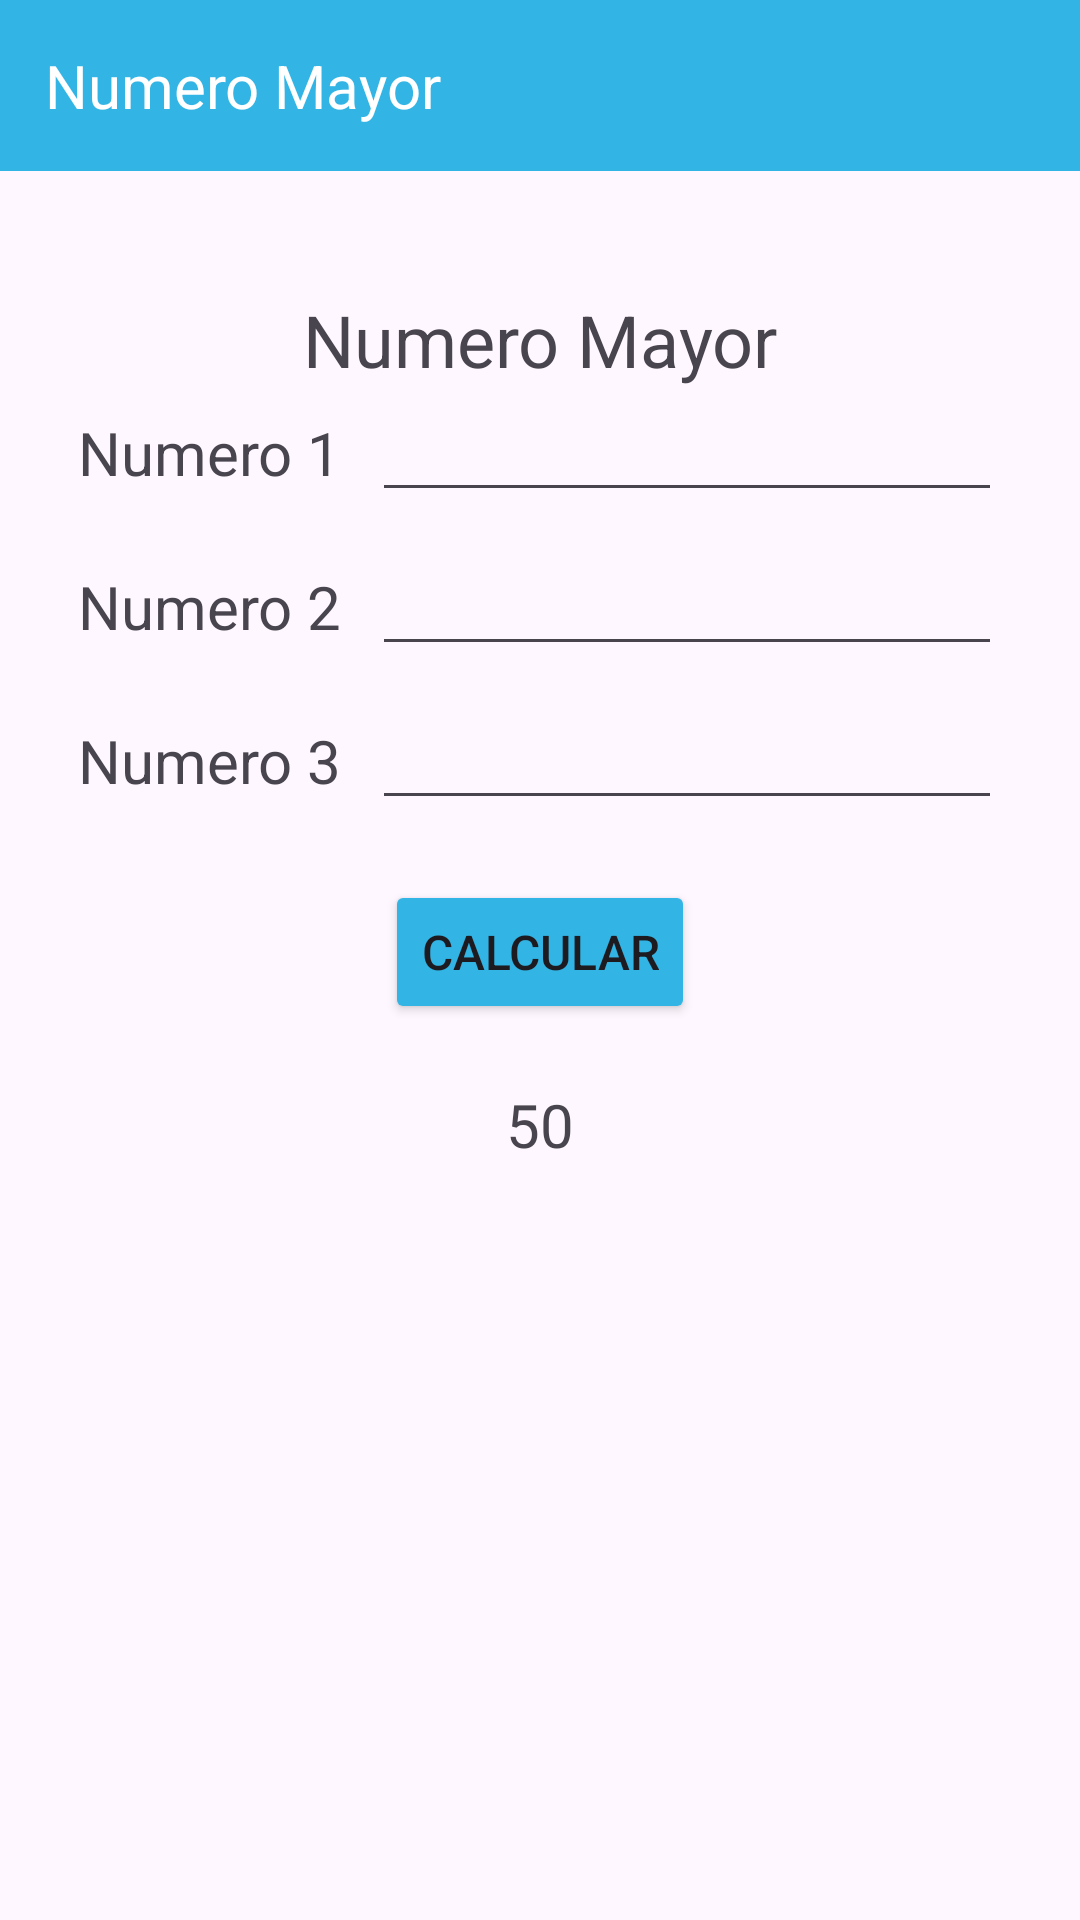

Layout XML and referenced resources for this Android screen:
<!-- AndroidManifest.xml: application theme Theme.MenuMatematico -->
<!-- res/layout/activity_num_mayor.xml -->
<?xml version="1.0" encoding="utf-8"?>
<androidx.constraintlayout.widget.ConstraintLayout xmlns:android="http://schemas.android.com/apk/res/android"
    xmlns:app="http://schemas.android.com/apk/res-auto"
    xmlns:tools="http://schemas.android.com/tools"
    android:id="@+id/main"
    android:layout_width="match_parent"
    android:layout_height="match_parent"
    tools:context=".NumMayor">

    <LinearLayout
        android:layout_width="match_parent"
        android:layout_height="match_parent"
        android:orientation="vertical">

        <TextView
            android:id="@+id/textView"
            android:layout_width="match_parent"
            android:layout_height="wrap_content"
            android:layout_marginBottom="40dp"
            android:background="@color/fondo_titulo"
            android:padding="15dp"
            android:text="Numero Mayor"
            android:textColor="@color/white"
            android:textSize="20sp" />

        <TextView
            android:id="@+id/textView2"
            android:layout_width="match_parent"
            android:layout_height="wrap_content"
            android:gravity="center"
            android:text="Numero Mayor"
            android:textSize="24sp" />

        <LinearLayout
            android:layout_width="match_parent"
            android:layout_height="wrap_content"
            android:layout_marginBottom="10dp"
            android:gravity="center_horizontal"
            android:orientation="horizontal">

            <TextView
                android:id="@+id/textView4"
                android:layout_width="wrap_content"
                android:layout_height="wrap_content"
                android:layout_marginRight="10dp"
                android:text="Numero 1"
                android:textSize="20sp" />

            <EditText
                android:id="@+id/editTextText2"
                android:layout_width="wrap_content"
                android:layout_height="wrap_content"
                android:ems="10"
                android:inputType="text" />
        </LinearLayout>

        <LinearLayout
            android:layout_width="match_parent"
            android:layout_height="wrap_content"
            android:layout_marginBottom="10dp"
            android:gravity="center_horizontal"
            android:orientation="horizontal">

            <TextView
                android:id="@+id/textView4"
                android:layout_width="wrap_content"
                android:layout_height="wrap_content"
                android:layout_marginRight="10dp"
                android:text="Numero 2"
                android:textSize="20sp" />

            <EditText
                android:id="@+id/editTextText2"
                android:layout_width="wrap_content"
                android:layout_height="wrap_content"
                android:ems="10"
                android:inputType="text" />
        </LinearLayout>

        <LinearLayout
            android:layout_width="match_parent"
            android:layout_height="wrap_content"
            android:layout_marginBottom="20dp"
            android:gravity="center_horizontal"
            android:orientation="horizontal">

            <TextView
                android:id="@+id/textView4"
                android:layout_width="wrap_content"
                android:layout_height="wrap_content"
                android:layout_marginRight="10dp"
                android:text="Numero 3"
                android:textSize="20sp" />

            <EditText
                android:id="@+id/editTextText2"
                android:layout_width="wrap_content"
                android:layout_height="wrap_content"
                android:ems="10"
                android:inputType="text" />

        </LinearLayout>

        <Button
            android:id="@+id/button5"
            android:layout_width="wrap_content"
            android:layout_height="wrap_content"
            android:layout_gravity="center"
            android:layout_marginBottom="20dp"
            android:backgroundTint="@color/fondo_titulo"
            android:text="Calcular"
            android:textSize="16sp"
            app:cornerRadius="0dp" />

        <TextView
            android:id="@+id/textView6"
            android:layout_width="match_parent"
            android:layout_height="wrap_content"
            android:gravity="center"
            android:text="50"
            android:textSize="20sp" />
    </LinearLayout>
</androidx.constraintlayout.widget.ConstraintLayout>
<!-- resources referenced by this layout -->
<resources>
  <color name="fondo_titulo">#32b5e5</color>
  <color name="white">#FFFFFFFF</color>
  <style name="Theme.MenuMatematico" parent="Base.Theme.MenuMatematico" />
  <style name="Base.Theme.MenuMatematico" parent="Theme.Material3.DayNight.NoActionBar">
          
          
      </style>
</resources>
